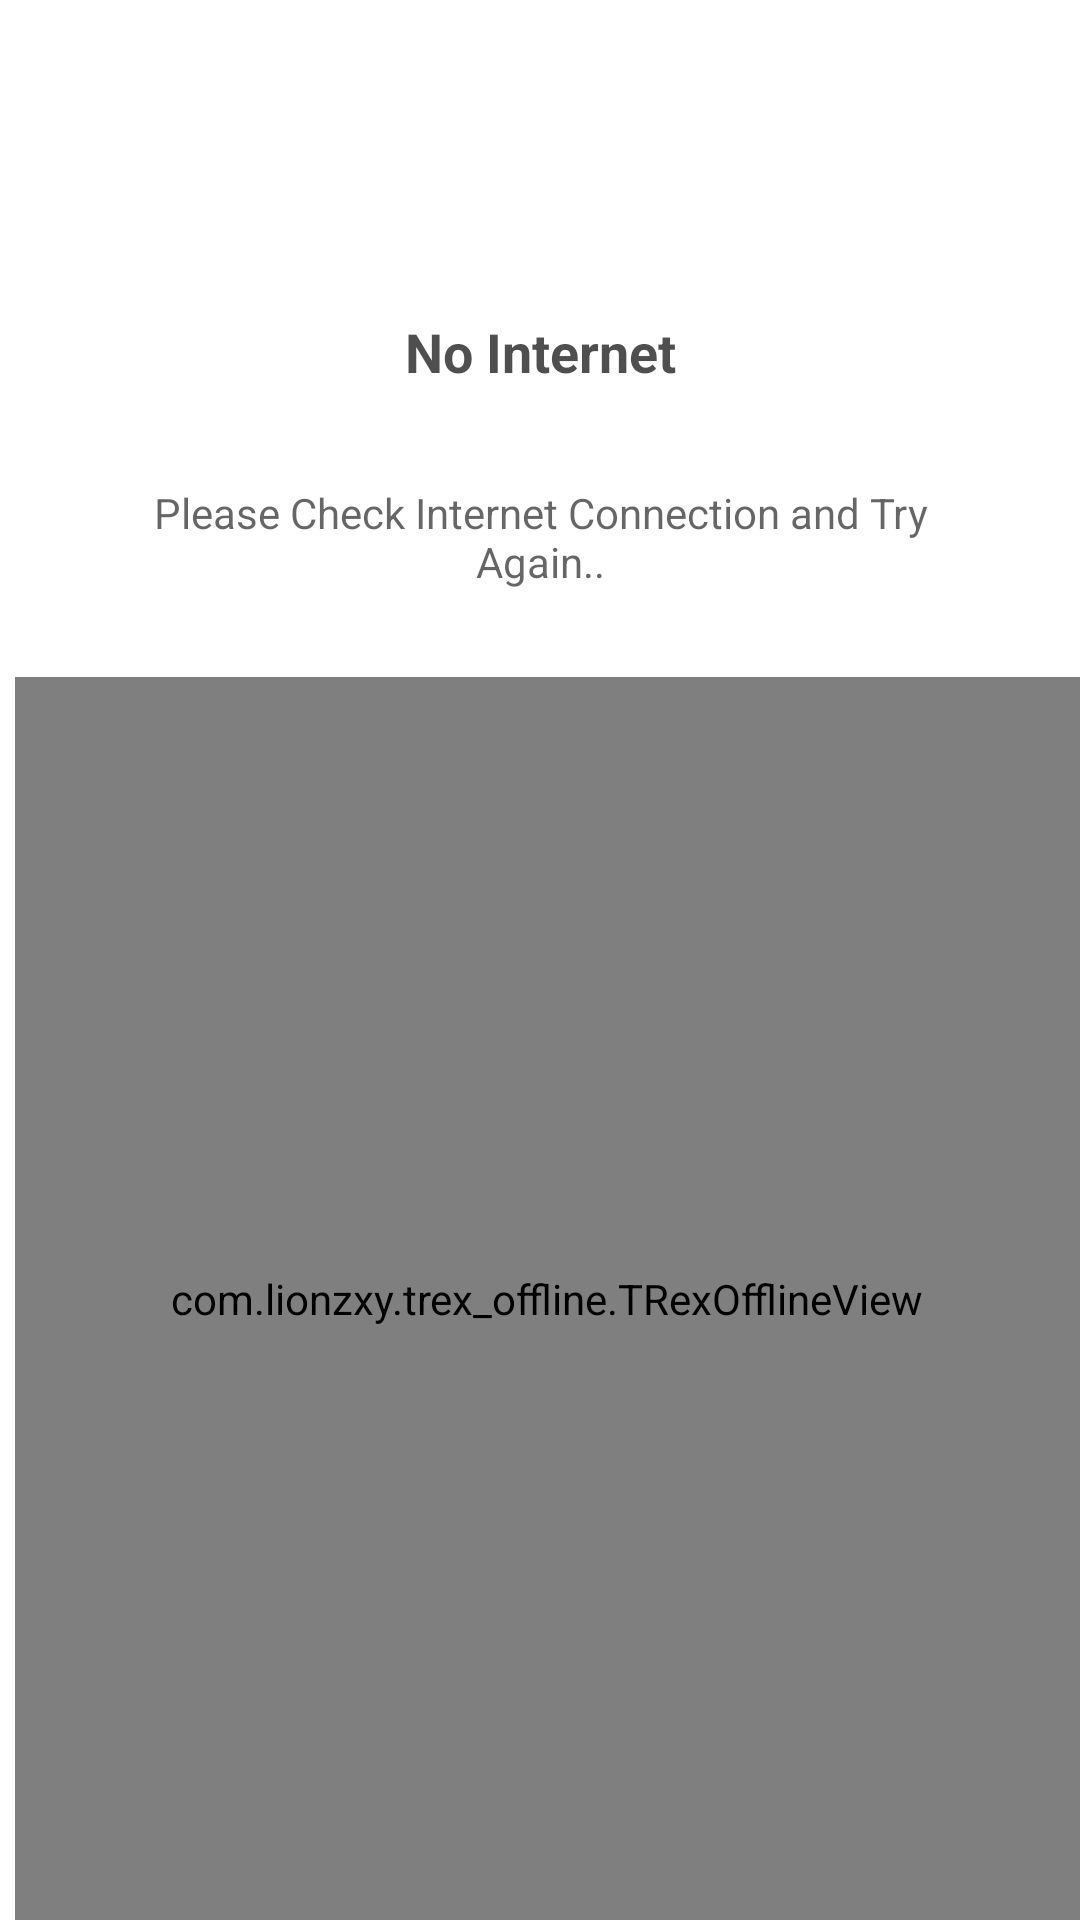

Android layout source for this screen:
<!-- AndroidManifest.xml: application theme Theme.FuljhuriDirectory -->
<!-- res/layout/no_internet.xml -->
<?xml version="1.0" encoding="utf-8"?>
<androidx.constraintlayout.widget.ConstraintLayout
    xmlns:android="http://schemas.android.com/apk/res/android"
    android:layout_width="match_parent"
    android:layout_height="match_parent"
    android:background="#FFFFFF"
    xmlns:app="http://schemas.android.com/apk/res-auto">

    <LinearLayout
        android:id="@+id/relativeLayout"
        android:layout_width="0dp"
        android:layout_height="wrap_content"
        android:layout_marginStart="30dp"
        android:layout_marginTop="60dp"
        android:layout_marginEnd="30dp"
        android:orientation="vertical"
        app:layout_constraintEnd_toEndOf="parent"
        app:layout_constraintStart_toStartOf="parent"
        app:layout_constraintTop_toTopOf="parent"
        android:padding="5dp"
        >

        <TextView

            android:paddingTop="40dp"
            android:paddingBottom="20dp"
            android:paddingRight="5dp"
            android:paddingLeft="5dp"
            android:id="@+id/nonetTitle"
            android:layout_width="match_parent"
            android:layout_height="wrap_content"
            android:background="@drawable/exit_title_bg"
            android:gravity="center"
            android:text="@string/no_internet"
            android:textColor="#B0000000"
            android:textSize="18sp"
            android:textStyle="bold"
            />


        <TextView
            android:id="@+id/nonetDescription"
            android:layout_width="match_parent"
            android:layout_height="wrap_content"
            android:layout_marginLeft="5dp"
            android:layout_marginTop="12dp"
            android:layout_marginRight="5dp"
            android:layout_marginBottom="12dp"
            android:gravity="center"
            android:paddingBottom="12dp"
            android:text="@string/please_check_internet_connection_and_try_again"
            android:textColor="#99000000"
            android:textSize="14sp"
            android:textStyle="normal"
            />




    </LinearLayout>










    <ImageView
        android:layout_width="60dp"
        android:layout_height="60dp"
        android:contentDescription="@string/app_logo"
        android:src="@drawable/logo"
        app:layout_constraintBottom_toTopOf="@+id/relativeLayout"
        app:layout_constraintEnd_toEndOf="@+id/relativeLayout"
        app:layout_constraintStart_toStartOf="@+id/relativeLayout"
        app:layout_constraintTop_toTopOf="@+id/relativeLayout"
        />


    <LinearLayout
        android:layout_width="match_parent"
        android:layout_height="0dp"
        android:background="#4F000000"
        android:orientation="vertical"
        app:layout_constraintBottom_toBottomOf="parent"
        app:layout_constraintTop_toBottomOf="@id/relativeLayout"
        android:layout_marginStart="5dp"
        android:layout_marginEnd="0dp"
        >


        
        <com.lionzxy.trex_offline.TRexOfflineView
            android:id="@+id/trexOffline"
            android:layout_width="match_parent"
            android:layout_height="match_parent"
            />


    </LinearLayout>



</androidx.constraintlayout.widget.ConstraintLayout>
<!-- resources referenced by this layout -->
<resources>
  <!-- drawable logo: png bitmap (drawable, 1418 bytes) -->
  <string name="app_logo">App Logo</string>
  <string name="no_internet">No Internet</string>
  <string name="please_check_internet_connection_and_try_again">Please Check Internet Connection and Try Again..</string>
  <style name="Theme.FuljhuriDirectory" parent="Base.Theme.FuljhuriDirectory" />
  <style name="Base.Theme.FuljhuriDirectory" parent="Theme.Material3.DayNight.NoActionBar">
          <item name="colorPrimary">@color/primary</item>
          <item name="colorOnPrimary">@color/on_primary</item>
          <item name="colorPrimaryContainer">@color/primary_container</item>
          <item name="colorOnPrimaryContainer">@color/on_primary_container</item>
          
          <item name="colorSecondary">@color/secondary</item>
          <item name="colorOnSecondary">@color/on_secondary</item>
          <item name="colorSecondaryContainer">@color/secondary_container</item>
          <item name="colorOnSecondaryContainer">@color/on_secondary_container</item>
          
          <item name="colorTertiary">@color/tertiary</item>
          <item name="colorOnTertiary">@color/on_tertiary</item>
          <item name="colorTertiaryContainer">@color/tertiary_container</item>
          <item name="colorOnTertiaryContainer">@color/on_tertiary_container</item>
          
          <item name="android:colorBackground">@color/background</item>
          <item name="colorOnBackground">@color/on_background</item>
          
          <item name="colorSurface">@color/surface</item>
          <item name="colorOnSurface">@color/on_surface</item>
          <item name="colorSurfaceVariant">@color/surface_variant</item>
          <item name="colorOnSurfaceVariant">@color/on_surface_variant</item>
          
          <item name="colorError">@color/error</item>
          <item name="colorOnError">@color/on_error</item>
          <item name="colorErrorContainer">@color/error_container</item>
          <item name="colorOnErrorContainer">@color/on_error_container</item>
          
          <item name="colorOutline">@color/outline</item>
          <item name="colorOutlineVariant">@color/outline_variant</item>
  
          <item name="android:windowBackground">?android:colorBackground</item>
          <item name="android:textColor">?attr/colorOnBackground</item>
          <item name="fontFamily">@font/alinur_bongobondhu</item>
      </style>
  <color name="primary">@color/sangri</color>
  <color name="on_primary">#FFFFFF</color>
  <color name="primary_container">#E3F2FD</color>
  <color name="on_primary_container">#004B91</color>
  <color name="secondary">#78909C</color>
  <color name="on_secondary">#FFFFFF</color>
  <color name="secondary_container">#CFD8DC</color>
  <color name="on_secondary_container">#37474F</color>
  <color name="tertiary">#9C27B0</color>
  <color name="on_tertiary">#FFFFFF</color>
  <color name="tertiary_container">#F3E5F5</color>
  <color name="on_tertiary_container">#4A148C</color>
  <color name="background">#FAFAFA</color>
  <color name="on_background">#202124</color>
  <color name="surface">#FFFFFF</color>
  <color name="on_surface">#202124</color>
  <color name="surface_variant">#F5F5F5</color>
  <color name="on_surface_variant">#5F6368</color>
  <color name="error">#F44336</color>
  <color name="on_error">#FFFFFF</color>
  <color name="error_container">#FFEBEE</color>
  <color name="on_error_container">#D32F2F</color>
  <color name="outline">#79747E</color>
  <color name="outline_variant">#E0E0E0</color>
  <color name="sangri">#2196F3</color>
</resources>
